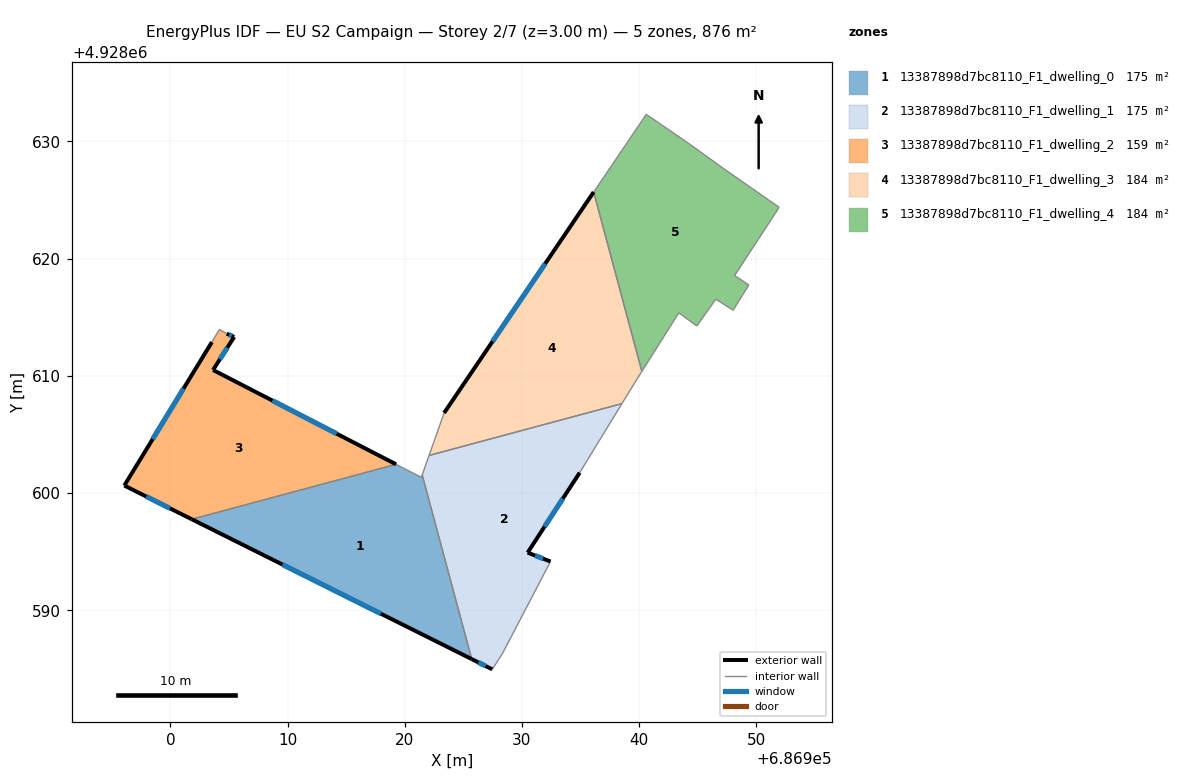
=== STOREY PLAN SPEC (per zone: floor XY polygon, exterior-wall plan segments, windows/doors) ===
zone 1: 13387898d7bc8110_F1_dwelling_0  (175.2 m²)
  floor: (686925.71, 4928585.84) (686921.49, 4928601.55) (686921.42, 4928601.34) (686919.26, 4928602.45) (686901.83, 4928597.76)
  exterior wall: (686925.71, 4928585.84) – (686901.83, 4928597.76)  [26.7 m]
    window: (686917.97, 4928589.70) – (686909.57, 4928593.90)  [9.9 m²]
  interior walls: 4
zone 2: 13387898d7bc8110_F1_dwelling_1  (175.2 m²)
  floor: (686928.32, 4928586.27) (686932.44, 4928594.16) (686930.49, 4928594.92) (686934.93, 4928601.74) (686938.53, 4928607.63) (686922.08, 4928603.21) (686921.49, 4928601.55) (686925.71, 4928585.84) (686927.47, 4928584.96)
  exterior wall: (686927.47, 4928584.96) – (686925.71, 4928585.84)  [2.0 m]
    window: (686926.90, 4928585.24) – (686926.28, 4928585.55)  [0.7 m²]
  exterior wall: (686934.93, 4928601.74) – (686930.49, 4928594.92)  [8.1 m]
    window: (686933.49, 4928599.53) – (686931.93, 4928597.13)  [3.0 m²]
  exterior wall: (686930.49, 4928594.92) – (686932.44, 4928594.16)  [2.1 m]
    window: (686931.12, 4928594.67) – (686931.80, 4928594.41)  [0.8 m²]
  interior walls: 6
zone 3: 13387898d7bc8110_F1_dwelling_2  (158.6 m²)
  floor: (686919.26, 4928602.45) (686903.65, 4928610.50) (686905.45, 4928613.32) (686904.82, 4928613.60) (686904.19, 4928613.96) (686903.55, 4928612.88) (686896.08, 4928600.64) (686901.83, 4928597.76)
  exterior wall: (686904.82, 4928613.60) – (686905.45, 4928613.32)  [0.7 m]
    window: (686905.02, 4928613.51) – (686905.24, 4928613.41)  [0.3 m²]
  exterior wall: (686905.45, 4928613.32) – (686903.65, 4928610.50)  [3.3 m]
    window: (686904.86, 4928612.41) – (686904.23, 4928611.41)  [1.2 m²]
  exterior wall: (686903.65, 4928610.50) – (686919.26, 4928602.45)  [17.6 m]
    window: (686908.71, 4928607.89) – (686914.20, 4928605.06)  [6.5 m²]
  exterior wall: (686901.83, 4928597.76) – (686896.08, 4928600.64)  [6.4 m]
    window: (686899.97, 4928598.70) – (686897.94, 4928599.71)  [2.4 m²]
  exterior wall: (686896.08, 4928600.64) – (686903.55, 4928612.88)  [14.3 m]
    window: (686898.50, 4928604.61) – (686901.12, 4928608.91)  [5.3 m²]
  interior walls: 3
zone 4: 13387898d7bc8110_F1_dwelling_3  (183.5 m²)
  floor: (686938.53, 4928607.63) (686939.61, 4928609.39) (686940.23, 4928610.38) (686936.12, 4928625.68) (686923.36, 4928606.83) (686922.08, 4928603.21)
  exterior wall: (686923.36, 4928606.83) – (686936.12, 4928625.68)  [22.8 m]
    window: (686927.49, 4928612.94) – (686931.98, 4928619.57)  [8.4 m²]
  interior walls: 5
zone 5: 13387898d7bc8110_F1_dwelling_4  (183.5 m²)
  floor: (686948.02, 4928615.60) (686949.36, 4928617.75) (686948.15, 4928618.56) (686951.95, 4928624.38) (686951.07, 4928624.99) (686947.17, 4928627.71) (686944.20, 4928629.85) (686940.61, 4928632.31) (686936.12, 4928625.68) (686940.23, 4928610.38) (686943.39, 4928615.38) (686944.92, 4928614.25) (686946.54, 4928616.54)
  interior walls: 13

=== DERIVED (storey summary) ===
Building: EU S2 Campaign
Storey: 2 of 7  (floor level z = 3.00 m)
Storey gross floor area: 876.1 m²
Zones on this storey: 5
  - 13387898d7bc8110_F1_dwelling_0: floor 175.2 m²; exterior wall 26.7 m (80.1 m²); 1 window(s) 9.9 m²; WWR 12.4%
  - 13387898d7bc8110_F1_dwelling_1: floor 175.2 m²; exterior wall 12.2 m (36.6 m²); 3 window(s) 4.5 m²; WWR 12.4%
  - 13387898d7bc8110_F1_dwelling_2: floor 158.6 m²; exterior wall 42.4 m (127.1 m²); 5 window(s) 15.7 m²; WWR 12.4%
  - 13387898d7bc8110_F1_dwelling_3: floor 183.5 m²; exterior wall 22.8 m (68.3 m²); 1 window(s) 8.4 m²; WWR 12.4%
  - 13387898d7bc8110_F1_dwelling_4: floor 183.5 m²
Zone adjacency (shared interzone walls):
  - 13387898d7bc8110_F1_dwelling_0 ↔ 13387898d7bc8110_F1_dwelling_1
  - 13387898d7bc8110_F1_dwelling_0 ↔ 13387898d7bc8110_F1_dwelling_2
  - 13387898d7bc8110_F1_dwelling_1 ↔ 13387898d7bc8110_F1_dwelling_3
  - 13387898d7bc8110_F1_dwelling_3 ↔ 13387898d7bc8110_F1_dwelling_4